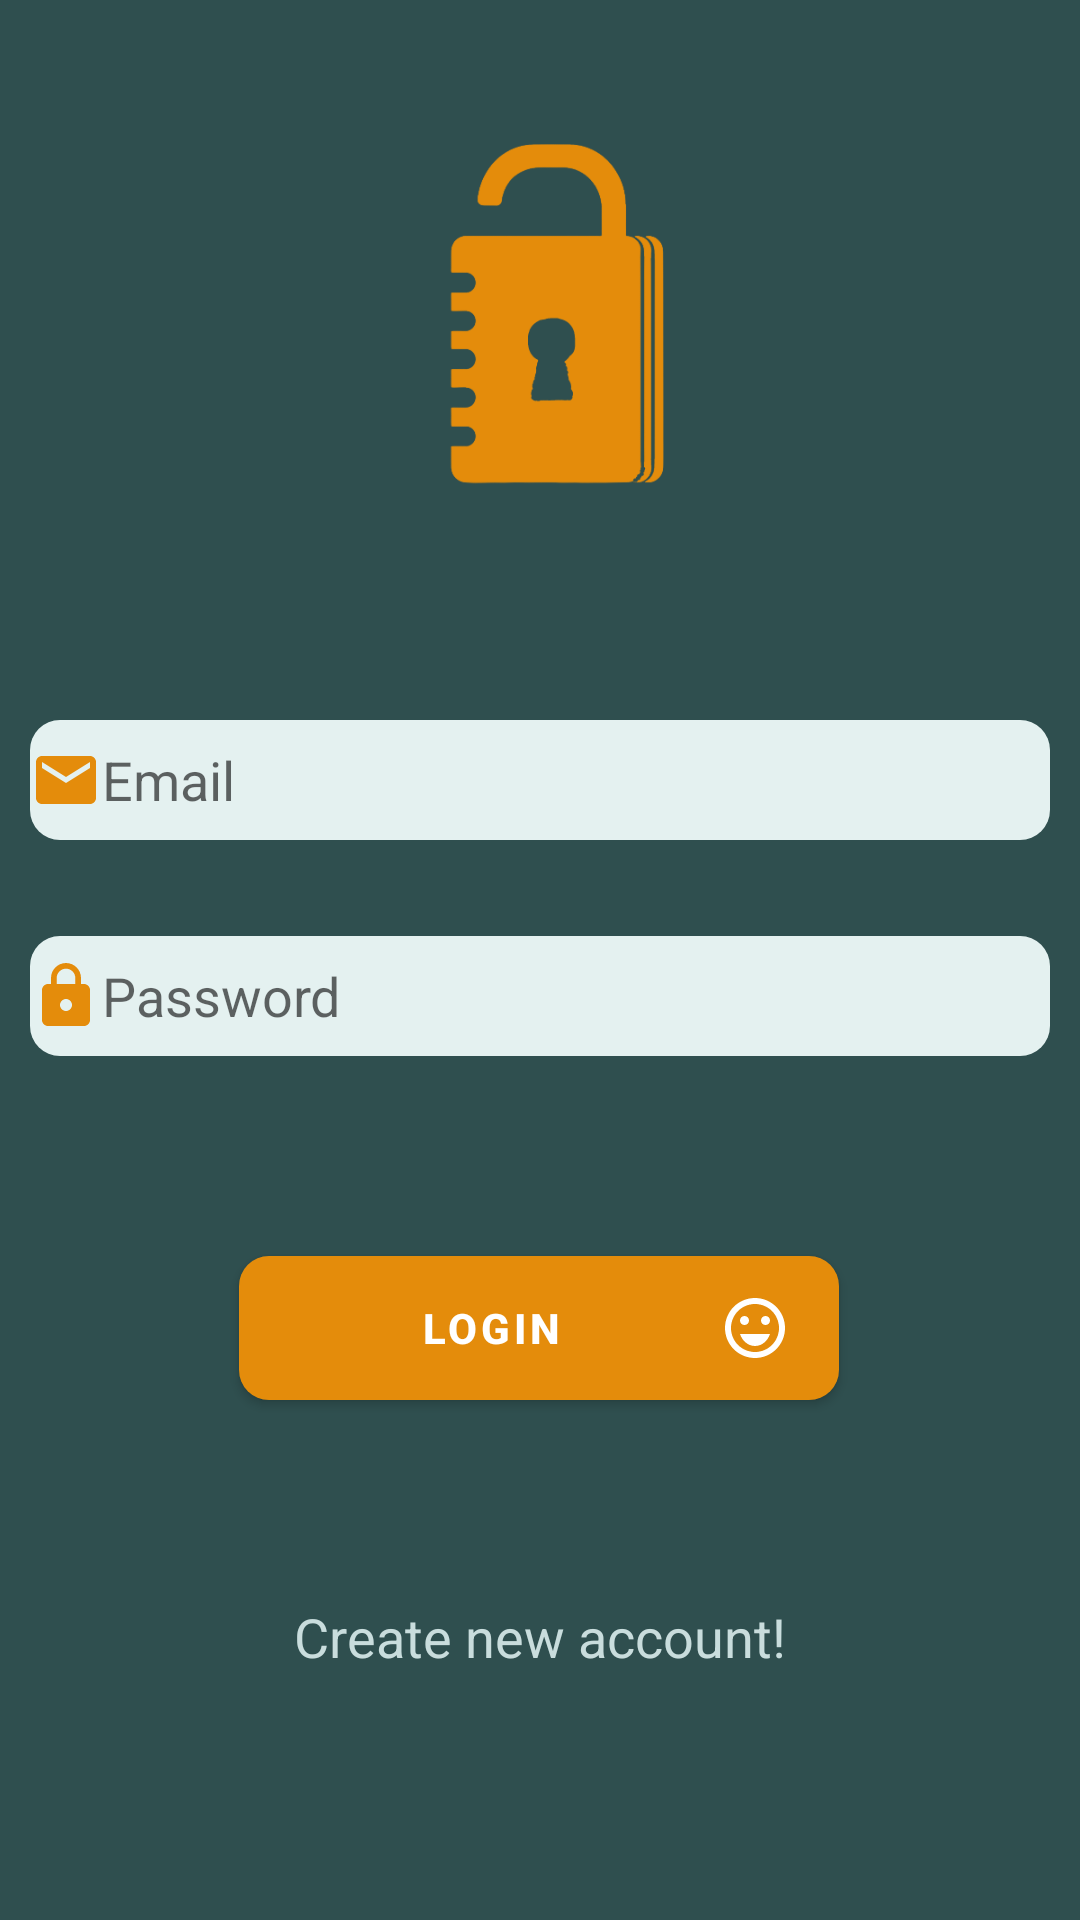

Write the Android layout XML for this screen, with the resource values it uses.
<!-- AndroidManifest.xml: application theme Theme.MyNote -->
<!-- res/layout/activity_login.xml -->
<?xml version="1.0" encoding="utf-8"?>
<androidx.constraintlayout.widget.ConstraintLayout xmlns:android="http://schemas.android.com/apk/res/android"
    xmlns:app="http://schemas.android.com/apk/res-auto"
    xmlns:tools="http://schemas.android.com/tools"
    android:layout_width="match_parent"
    android:layout_height="match_parent"
    android:background="@color/green"
    tools:context=".auth.LoginPage">
    <com.google.android.material.imageview.ShapeableImageView
        android:id="@+id/logo"
        android:layout_width="450px"
        android:layout_height="450px"
        android:layout_marginTop="30dp"
        android:layout_marginLeft="20dp"
        android:src="@drawable/image"
        app:layout_constraintEnd_toEndOf="parent"
        app:layout_constraintHorizontal_bias="0.473"
        app:layout_constraintStart_toStartOf="parent"
        app:layout_constraintTop_toTopOf="parent" />

    <com.google.android.material.textfield.TextInputEditText

        android:id="@+id/email"
        android:drawableTint="@color/gold"
        android:drawableStart="@drawable/ic_baseline_email_24"
        android:background="@drawable/background"
        android:layout_width="match_parent"
        android:layout_height="40dp"
        android:layout_marginStart="10dp"
        android:layout_marginTop="60dp"
        android:layout_marginEnd="10dp"
        android:hint="@string/email"
        android:inputType="text"
        app:layout_constraintEnd_toEndOf="parent"
        app:layout_constraintHorizontal_bias="0.0"
        app:layout_constraintStart_toStartOf="parent"
        app:layout_constraintTop_toBottomOf="@+id/logo" />

    <com.google.android.material.textfield.TextInputEditText
        android:id="@+id/password"
        android:drawableTint="@color/gold"
        android:drawableStart="@drawable/password"
        android:background="@drawable/background"
        android:layout_width="match_parent"
        android:layout_height="40dp"
        android:layout_marginStart="10dp"
        android:layout_marginTop="32dp"
        android:layout_marginEnd="10dp"
        android:hint="@string/password"
        android:inputType="textPassword"
        app:passwordToggleEnabled="true"
        app:layout_constraintBottom_toBottomOf="parent"
        app:layout_constraintEnd_toEndOf="parent"
        app:layout_constraintHorizontal_bias="0.0"
        app:layout_constraintStart_toStartOf="parent"
        app:layout_constraintTop_toBottomOf="@+id/email"
        app:layout_constraintVertical_bias="0.0" />

    <com.google.android.material.button.MaterialButton
        android:id="@+id/login_button"
        android:layout_width="200dp"
        android:layout_height="wrap_content"
        android:onClick="onLoginActivity"
        android:background="@drawable/background"
        android:drawableEnd="@drawable/simle"
        android:drawableTint="@color/white"
        android:text="@string/login"
        android:textStyle="bold"
        android:textColor="@color/white"
        app:backgroundTint="@color/gold"
        app:layout_constraintBottom_toTopOf="@id/createAccount"
        app:layout_constraintEnd_toEndOf="parent"
        app:layout_constraintHorizontal_bias="0.498"
        app:layout_constraintStart_toStartOf="parent"
        app:layout_constraintTop_toBottomOf="@+id/password"
        app:layout_constraintVertical_bias="0.287" />
    <com.google.android.material.textview.MaterialTextView
        android:onClick="onRegisterActivity"
        android:id="@+id/createAccount"
        android:layout_width="wrap_content"
        android:layout_height="40dp"
        android:autoLink="web"
        android:text="@string/newaccount"
        android:textColorLink="@color/blue"
        android:textSize="18sp"
        android:textColor="#C9DDDD"
        app:layout_constraintBottom_toBottomOf="parent"
        app:layout_constraintEnd_toEndOf="parent"
        app:layout_constraintStart_toStartOf="parent"
        app:layout_constraintTop_toBottomOf="@+id/login_button"
        app:layout_constraintVertical_bias="0.347" />


</androidx.constraintlayout.widget.ConstraintLayout>
<!-- resources referenced by this layout -->
<resources>
  <color name="blue">#3CA0EF</color>
  <color name="gold">#E48C0B</color>
  <color name="green">#2F4F4F</color>
  <color name="white">#FFFFFFFF</color>
  <!-- drawable background (drawable) -->
  <?xml version="1.0" encoding="utf-8"?>
  <shape xmlns:android="http://schemas.android.com/apk/res/android">
      <solid android:color="#E4F1F0"/> 
      <corners
          android:bottomRightRadius="10dp"
          android:bottomLeftRadius="10dp"
          android:topLeftRadius="10dp"
          android:topRightRadius="10dp"/>
  </shape>
  <!-- drawable ic_baseline_email_24 (drawable) -->
  <vector android:height="24dp" android:tint="#991D1D"
      android:viewportHeight="24" android:viewportWidth="24"
      android:width="24dp" xmlns:android="http://schemas.android.com/apk/res/android">
      <path android:fillColor="@android:color/white" android:pathData="M20,4L4,4c-1.1,0 -1.99,0.9 -1.99,2L2,18c0,1.1 0.9,2 2,2h16c1.1,0 2,-0.9 2,-2L22,6c0,-1.1 -0.9,-2 -2,-2zM20,8l-8,5 -8,-5L4,6l8,5 8,-5v2z"/>
  </vector>
  <!-- drawable image: png bitmap (drawable, 22909 bytes) -->
  <!-- drawable password (drawable) -->
  <vector android:height="24dp" android:tint="#991D1D"
      android:viewportHeight="24" android:viewportWidth="24"
      android:width="24dp" xmlns:android="http://schemas.android.com/apk/res/android">
      <path android:fillColor="@android:color/white" android:pathData="M18,8h-1L17,6c0,-2.76 -2.24,-5 -5,-5S7,3.24 7,6v2L6,8c-1.1,0 -2,0.9 -2,2v10c0,1.1 0.9,2 2,2h12c1.1,0 2,-0.9 2,-2L20,10c0,-1.1 -0.9,-2 -2,-2zM12,17c-1.1,0 -2,-0.9 -2,-2s0.9,-2 2,-2 2,0.9 2,2 -0.9,2 -2,2zM15.1,8L8.9,8L8.9,6c0,-1.71 1.39,-3.1 3.1,-3.1 1.71,0 3.1,1.39 3.1,3.1v2z"/>
  </vector>
  <!-- drawable simle (drawable) -->
  <vector android:height="24dp" android:tint="#991D1D"
      android:viewportHeight="24" android:viewportWidth="24"
      android:width="24dp" xmlns:android="http://schemas.android.com/apk/res/android">
      <path android:fillColor="@android:color/white" android:pathData="M15.5,9.5m-1.5,0a1.5,1.5 0,1 1,3 0a1.5,1.5 0,1 1,-3 0"/>
      <path android:fillColor="@android:color/white" android:pathData="M8.5,9.5m-1.5,0a1.5,1.5 0,1 1,3 0a1.5,1.5 0,1 1,-3 0"/>
      <path android:fillColor="@android:color/white" android:pathData="M11.99,2C6.47,2 2,6.48 2,12s4.47,10 9.99,10C17.52,22 22,17.52 22,12S17.52,2 11.99,2zM12,20c-4.42,0 -8,-3.58 -8,-8s3.58,-8 8,-8 8,3.58 8,8 -3.58,8 -8,8zM7,14c0.78,2.34 2.72,4 5,4s4.22,-1.66 5,-4L7,14z"/>
  </vector>
  <string name="email">Email</string>
  <string name="login">LOGIN</string>
  <string name="newaccount">Create new account!</string>
  <string name="password">Password</string>
  <style name="Theme.MyNote" parent="Theme.MaterialComponents.DayNight.DarkActionBar">
          
          <item name="colorPrimary">@color/gold</item>
          <item name="colorPrimaryVariant">@color/black</item>
          <item name="colorOnPrimary">@color/green</item>
          
          <item name="colorSecondary">@color/red</item>
          <item name="colorSecondaryVariant">@color/teal_700</item>
          <item name="colorOnSecondary">@color/black</item>
          
          <item name="android:statusBarColor" tools:targetApi="l">?attr/colorPrimaryVariant</item>
          
      </style>
  <color name="black">#FF000000</color>
  <color name="red">#991D1D</color>
  <color name="teal_700">#FF018786</color>
</resources>
